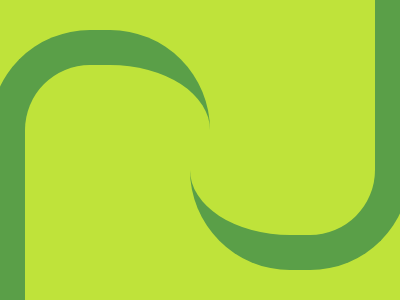

Recreate this image using only HTML and CSS.

<!DOCTYPE html>
<html lang="en">
  <head>
    <meta charset="UTF-8" />
    <meta name="viewport" content="width=device-width, initial-scale=1.0" />
    <title>2025/02/05</title>
    <style>
      body {
        min-height: 100dvh;
        margin: 0;
        background: #bfe33a;
        display: grid;
        place-items: center;
      }
      div {
        width: 400px;
        height: 300px;
        position: relative;

        &::before,
        &::after {
          content: "";
          position: absolute;
          box-sizing: border-box;
          height: 270px;
          width: 220px;
          border: 35px solid #5a9f48;
          border-radius: 100px;
          border-bottom: 0;
          border-right: 0;
          border-bottom-left-radius: 0;
          border-top-right-radius: 20;
        }
        &::before {
          bottom: 0;
          left: -10px;
        }
        &::after {
          transform: rotate(180deg);
          top: 0;
          right: -10px;
        }
      }
    </style>
  </head>
  <body>
    <div></div>
  </body>
</html>
